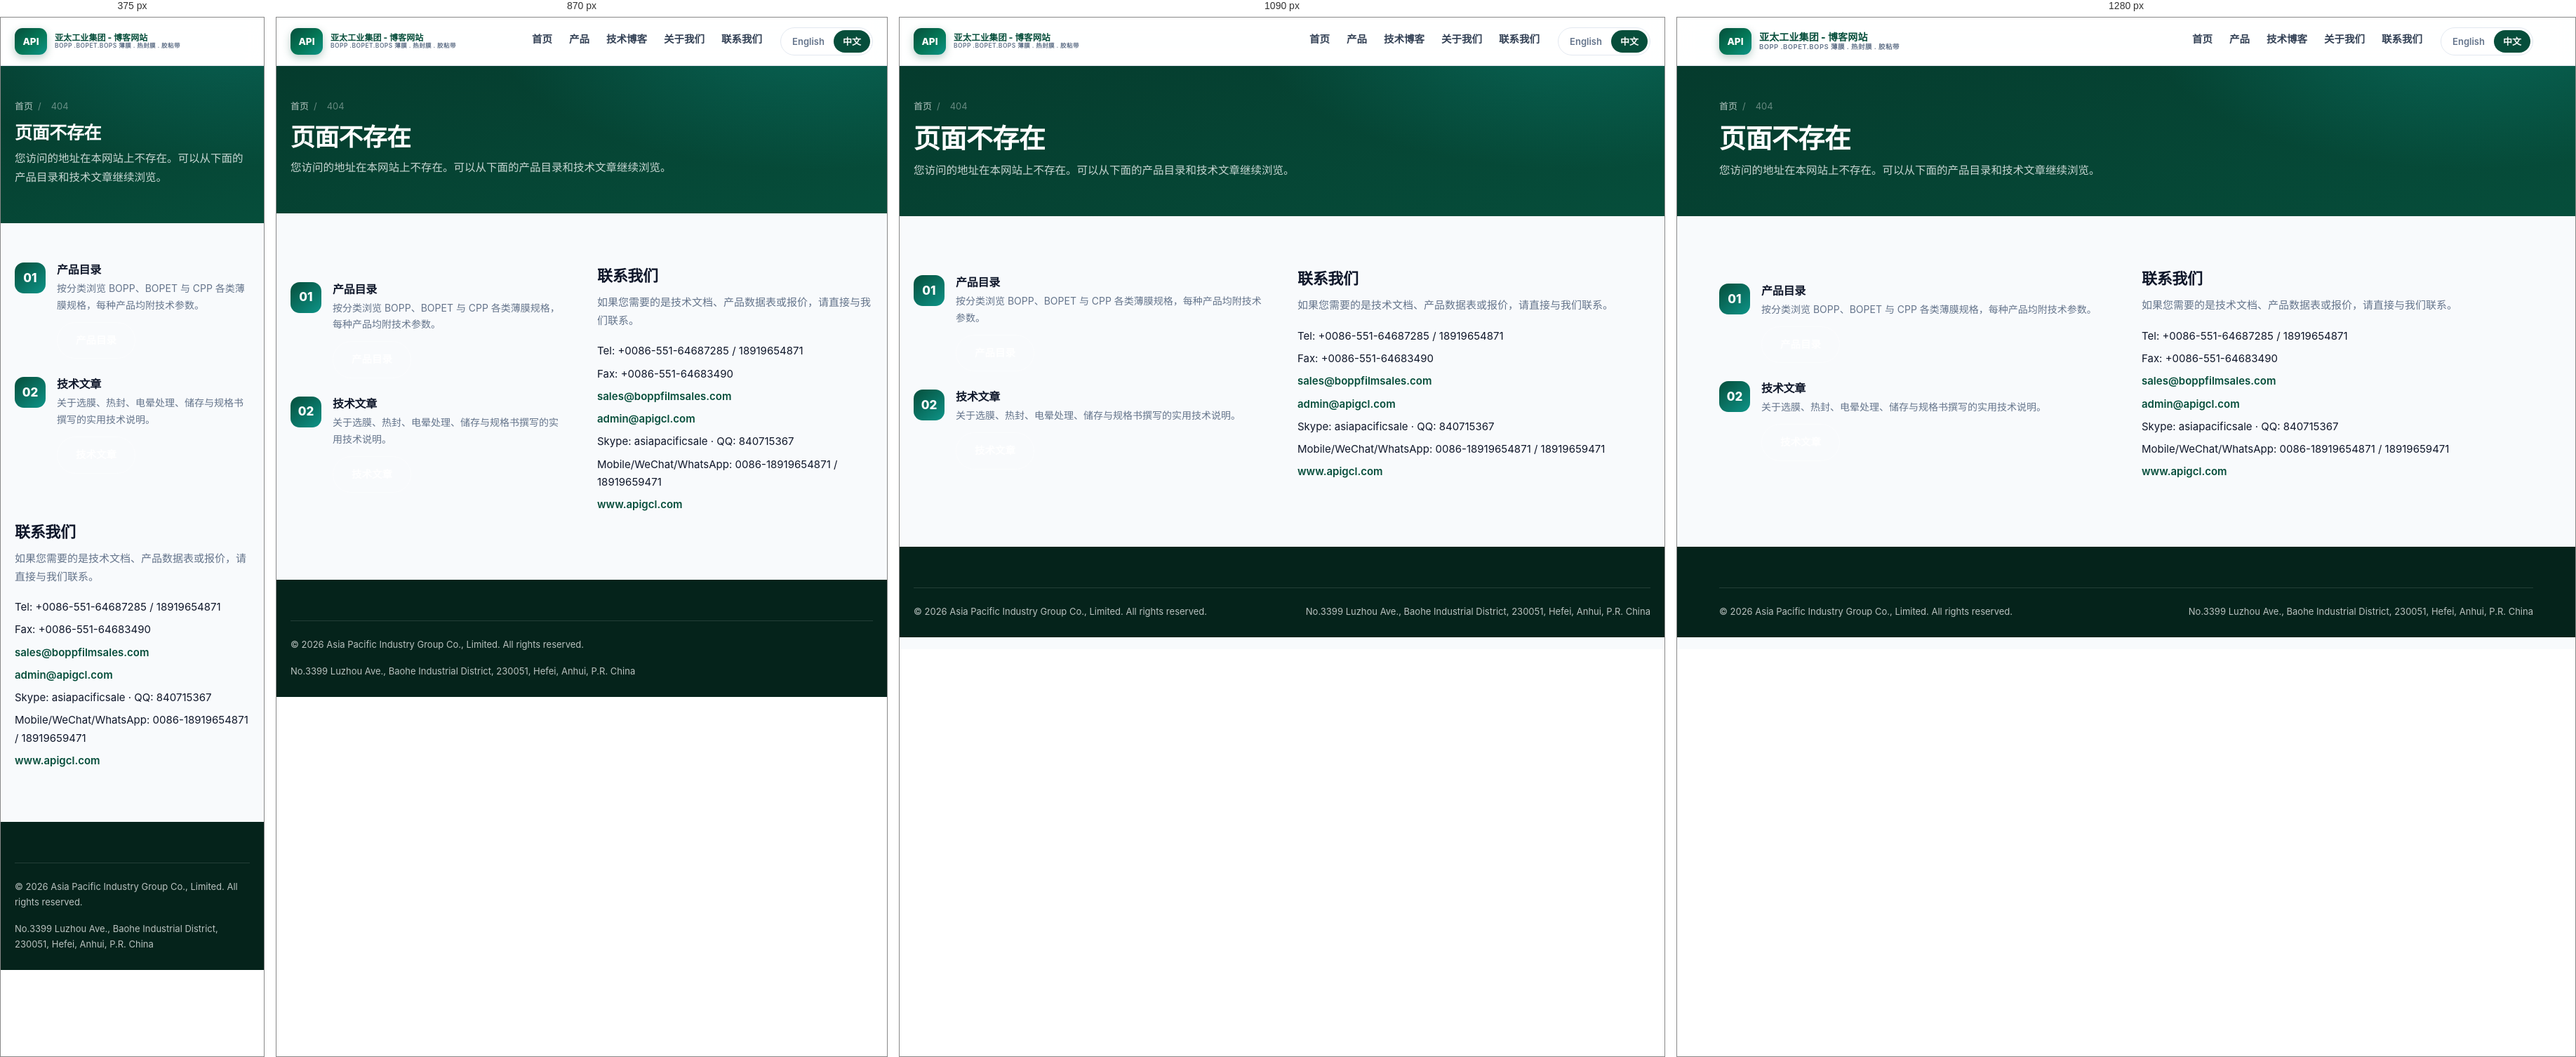
Rendered at 375 px, 870 px, 1090 px and 1280 px, left to right.

<!-- file: 404.html -->
<!DOCTYPE html>
<html lang="zh-CN">
<head>
<meta charset="UTF-8">
<meta name="viewport" content="width=device-width, initial-scale=1.0">
<title>页面不存在 | 亚太实业集团有限公司</title>
<meta name="robots" content="noindex, follow">
<link rel="preconnect" href="https://fonts.googleapis.com">
<link rel="preconnect" href="https://fonts.gstatic.com" crossorigin>
<link href="https://fonts.googleapis.com/css2?family=Inter:wght@300;400;500;600;700;800&family=Noto+Sans+SC:wght@400;500;700&display=swap" rel="stylesheet">
<link rel="stylesheet" href="../assets/css/site.css">
<meta name="theme-color" content="#064e3b">
</head>
<body>
<header class="site-header">
  <div class="shell bar">
    <a class="brand" href="index.html">
      <span class="brand-mark">API</span>
      <span class="brand-text">
        <span class="brand-name">亚太工业集团 - 博客网站</span>
        <span class="brand-sub">BOPP .BOPET.BOPS 薄膜 . 热封膜 . 胶粘带</span>
      </span>
    </a>
    <nav class="nav">
      <ul class="nav-list">
        <li><a href="index.html">首页</a></li>
        <li><a href="products.html">产品</a></li>
        <li><a href="blog.html">技术博客</a></li>
        <li><a href="about.html">关于我们</a></li>
        <li><a href="contact.html">联系我们</a></li>
      </ul>
      <span class="lang-switch"><a href="../en/" data-apig-lang="en">English</a><a href="index.html" class="on">中文</a></span>
    </nav>
  </div>
</header>
<main id="main">
<section class="page-head">
  <div class="shell">
    <div class="crumbs"><a href="index.html">首页</a><span>/</span><span>404</span></div>
    <h1>页面不存在</h1>
    <p class="lede">您访问的地址在本网站上不存在。可以从下面的产品目录和技术文章继续浏览。</p>
  </div>
</section>
<section class="section">
  <div class="shell">
    <div class="split">
      <div>
        <div class="pillar"><div class="ico">01</div><div>
          <h4>产品目录</h4>
          <p>按分类浏览 BOPP、BOPET 与 CPP 各类薄膜规格，每种产品均附技术参数。</p>
          <p style="margin-top:12px"><a class="btn btn-line" href="products.html">产品目录</a></p>
        </div></div>
        <div class="pillar"><div class="ico">02</div><div>
          <h4>技术文章</h4>
          <p>关于选膜、热封、电晕处理、储存与规格书撰写的实用技术说明。</p>
          <p style="margin-top:12px"><a class="btn btn-line" href="blog.html">技术文章</a></p>
        </div></div>
      </div>
      <div>
        <h2 style="font-size:22px">联系我们</h2>
        <p style="color:var(--muted);font-size:15px">如果您需要的是技术文档、产品数据表或报价，请直接与我们联系。</p>
        <ul style="list-style:none;padding:0;margin-top:18px;font-size:15px">
          <li>Tel: +0086-551-64687285 / 18919654871</li>
          <li>Fax: +0086-551-64683490</li>
          <li><a href="mailto:sales@boppfilmsales.com" style="color:var(--green);font-weight:600">sales@boppfilmsales.com</a></li>
          <li><a href="mailto:admin@apigcl.com" style="color:var(--green);font-weight:600">admin@apigcl.com</a></li>
          <li>Skype: asiapacificsale &middot; QQ: 840715367</li>
          <li>Mobile/WeChat/WhatsApp: 0086-18919654871 / 18919659471</li>
          <li><a href="https://www.apigcl.com" rel="noopener" style="color:var(--green);font-weight:600">www.apigcl.com</a></li>
        </ul>
      </div>
    </div>
  </div>
</section>
</main>
<footer class="site-footer">
  <div class="shell">
    <div class="footer-bottom">
      <span>&copy; 2026 Asia Pacific Industry Group Co., Limited. All rights reserved.</span>
      <span>No.3399 Luzhou Ave., Baohe Industrial District, 230051, Hefei, Anhui, P.R. China</span>
    </div>
  </div>
</footer>
<script src="../assets/js/site.js" defer></script>
</body>
</html>


/* @media block from site.css */
@media (max-width: 1180px) {
  .brand-name { font-size: 12.5px; }
  .brand-sub { font-size: 8.5px; }
}

/* @media block from site.css */
@media (max-width: 980px) {
  .brand-name, .brand-sub { white-space: normal; }
  .brand-name { font-size: 12px; }
  .brand-sub { font-size: 8.5px; }
}

/* @media block from site.css */
@media (max-width: 1000px) {
  .product-layout { grid-template-columns: 1fr; }
  .gallery { position: static; }
  .contact-layout { grid-template-columns: 1fr; }
  .footer-grid { grid-template-columns: repeat(2, minmax(0, 1fr)); }
}

/* @media block from site.css */
@media (max-width: 760px) {
  .nav-toggle { display: inline-flex; }
  .nav {
    position: fixed; inset: 68px 0 auto 0; background: var(--white); flex-direction: column;
    align-items: stretch; gap: 0; padding: 10px 20px 22px; border-bottom: 1px solid var(--line);
    box-shadow: var(--shadow-md); display: none;
  }
  .nav.open { display: flex; }
  .nav-list { flex-direction: column; gap: 0; }
  .nav-list a { display: block; padding: 12px 0; border-bottom: 1px solid var(--line-soft); }
  .nav-list a.active { border-bottom-color: var(--gold); }
  .lang-switch { margin-top: 14px; align-self: flex-start; }
  .section { padding: 56px 0; }
  .hero { padding: 62px 0 60px; }
  .cta-band { padding: 30px 26px; }
  .footer-grid { grid-template-columns: 1fr; gap: 28px; }
  .search-box { margin-left: 0; max-width: none; }
  .spec-table th, .spec-table td { padding: 11px 13px; font-size: 13.5px; }
  .spec-table tbody th { width: 38%; }
}